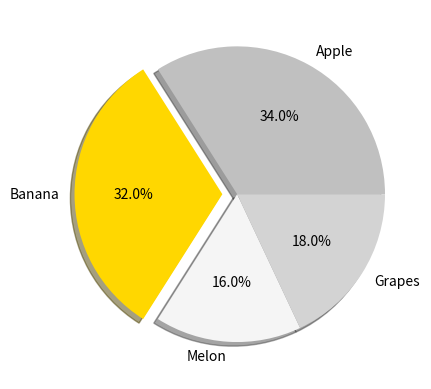

Recreate this plot in Python.
import matplotlib.pyplot as plt

ratio = [34, 32, 16, 18]
labels = ['Apple', 'Banana', 'Melon', 'Grapes']
explode = [0, 0.1, 0, 0]
colors = ['silver', 'gold', 'whitesmoke', 'lightgray']

plt.pie(ratio, labels = labels, autopct = '%.1f%%', explode = explode, shadow = True, colors = colors)
plt.show()
